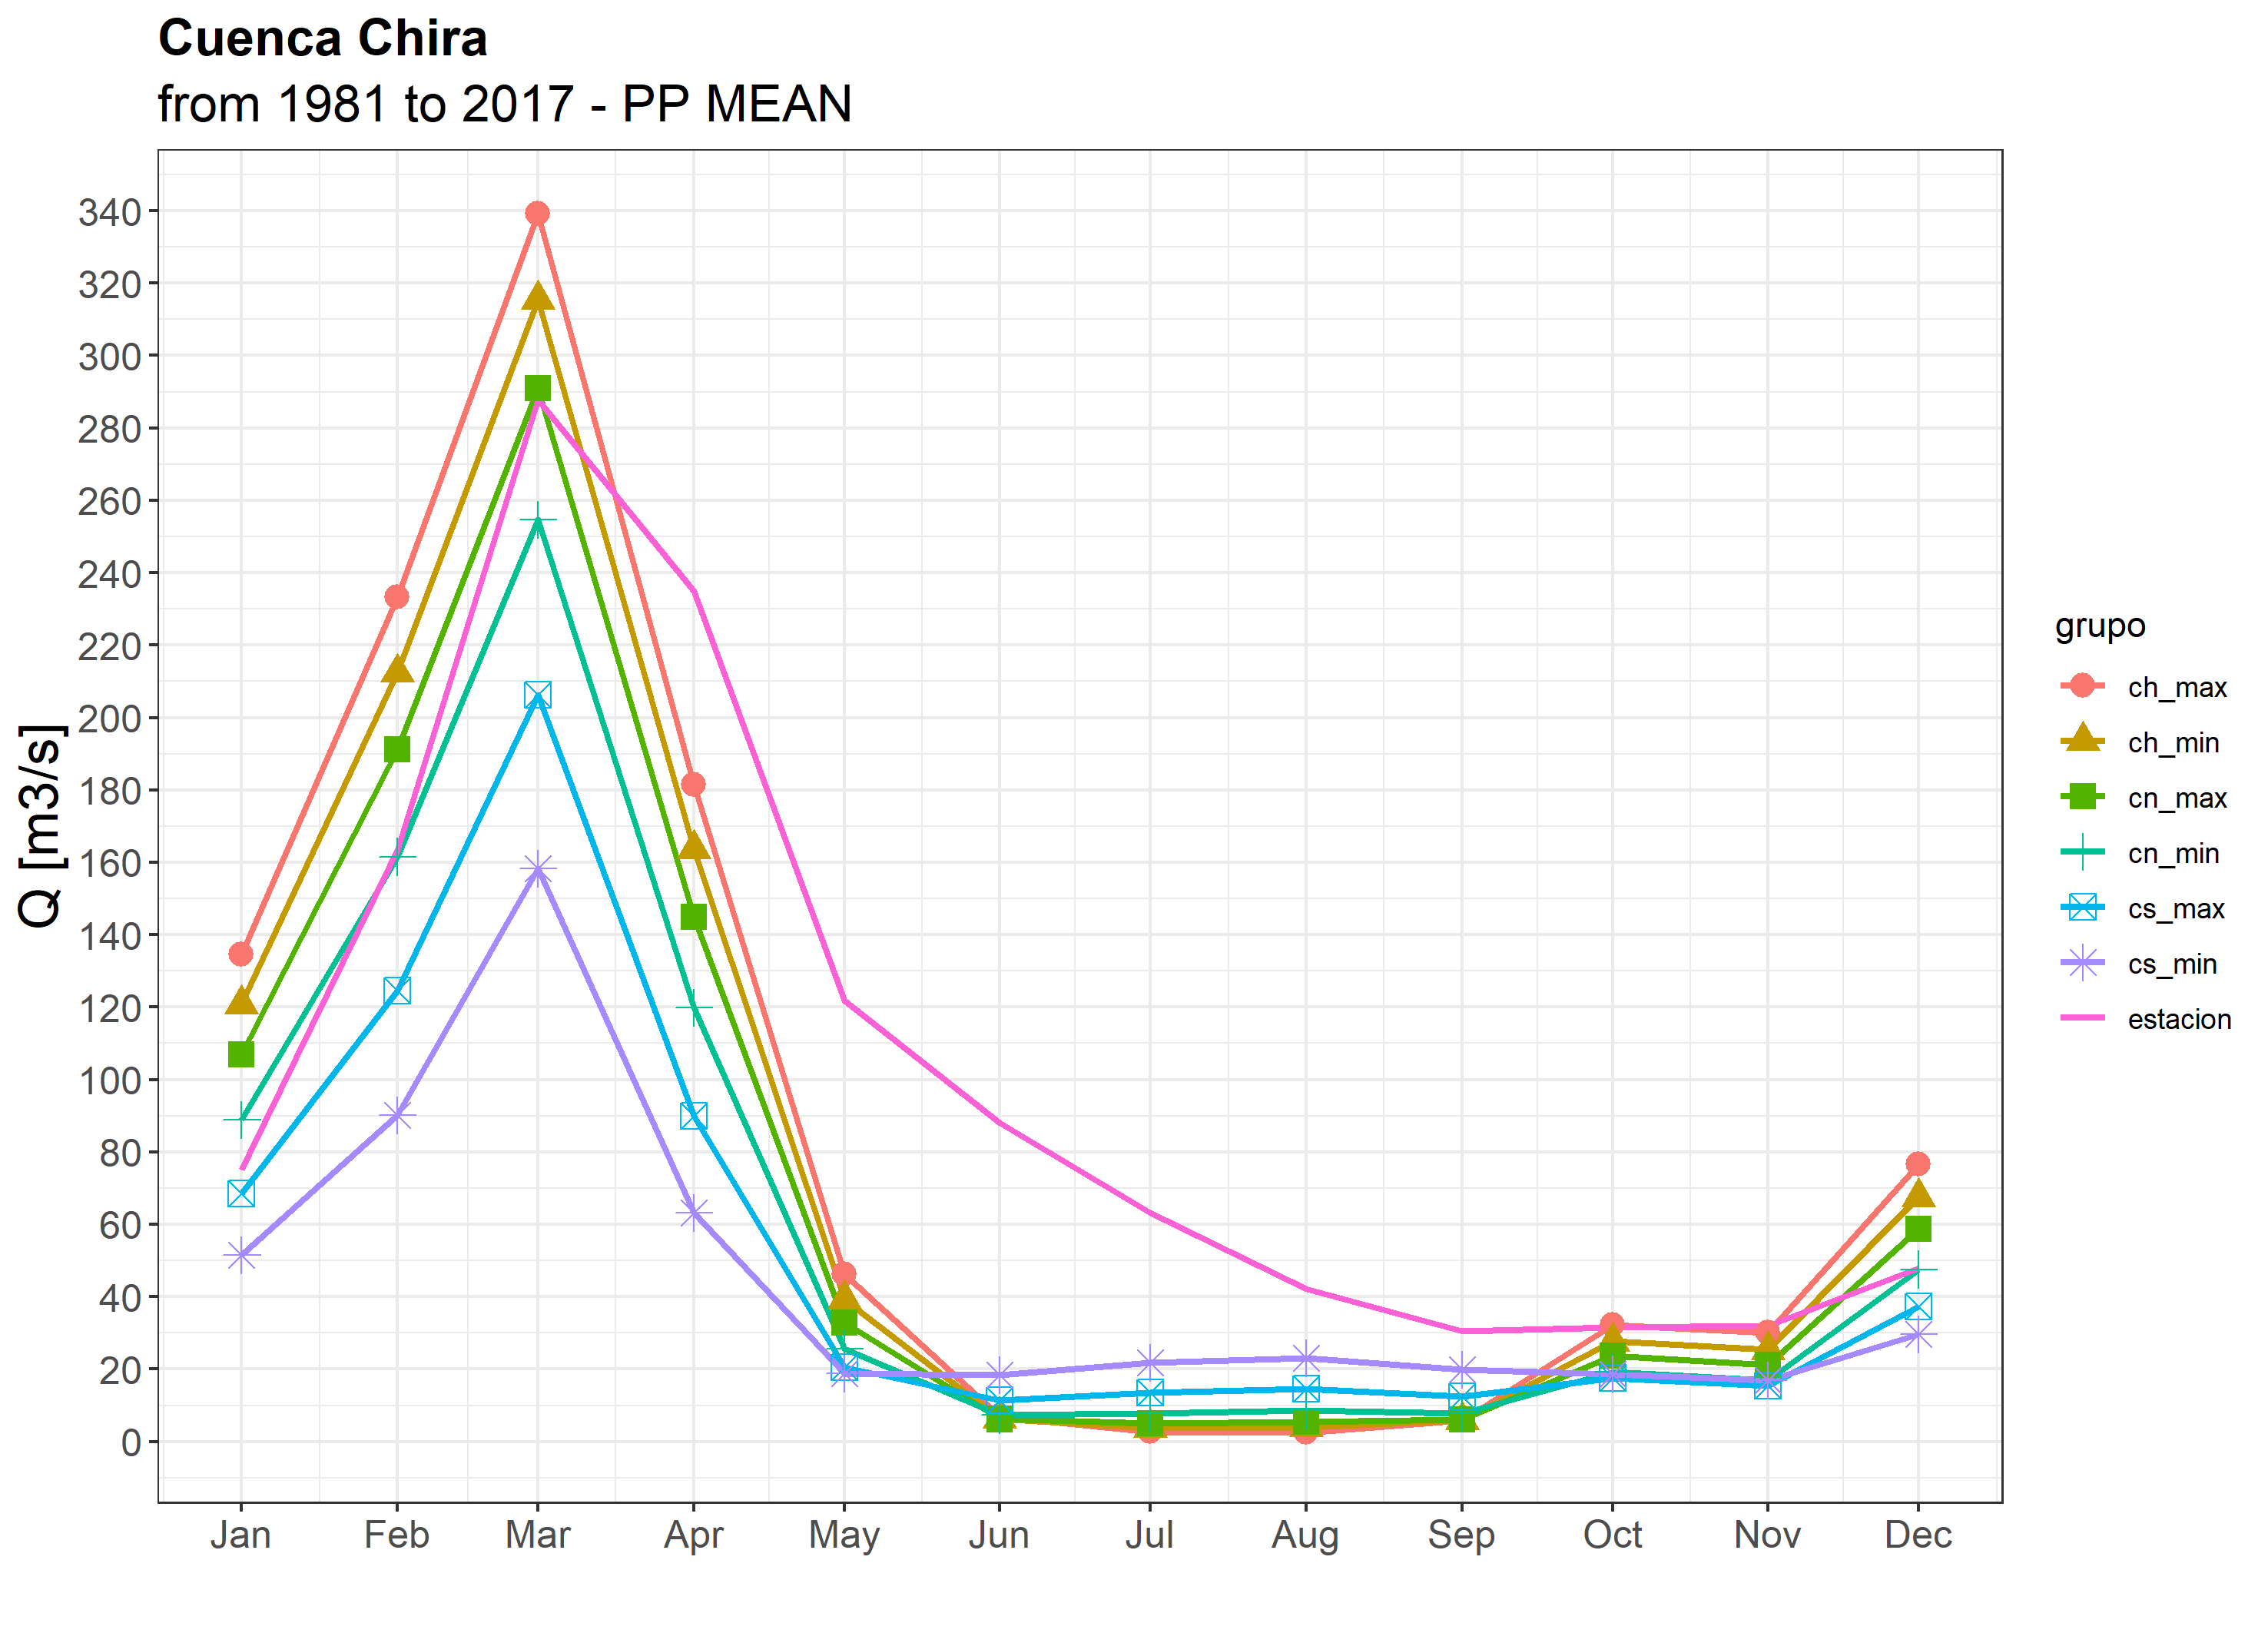

The file beside this chart, header and first rows:
, estacion, ch_max, ch_min, cn_max, cn_min, cs_max, cs_min, estad_ch_max, estad_ch_min, estad_cn_max, estad_cn_min, estad_cs_max, estad_cs_min
1, 75.1, 134.5, 120.8, 106.9, 88.83, 68.52, 51.47, r2: 0.88, r2: 0.88, r2: 0.88, r2: 0.88, r2: 0.88, r2: 0.86
2, 163.3, 233.2, 212.4, 191.3, 161.6, 124.6, 90.19, rmse: 52.29, rmse: 49.88, rmse: 50.09, rmse: 54.24, rmse: 64.22, rmse: 76.67
3, 287.8, 339.2, 315.4, 290.9, 254.7, 206.4, 158.3, bias: -10.4, bias: -18.6, bias: -26.7, bias: -37.1, bias: -48.1, bias: -56.5
4, 235, 181.5, 163.6, 145, 119.9, 89.93, 63.27, nash: 0.59, nash: 0.63, nash: 0.62, nash: 0.56, nash: 0.38, nash: 0.12
5, 121.7, 46.28, 39.29, 32.83, 25.7, 20.43, 18.75, , , , , , 
6, 87.98, 6.97, 6.348, 6.185, 7.411, 11.41, 18.45, , , , , , 
7, 63.09, 2.678, 3.724, 4.957, 7.847, 13.42, 21.74, , , , , , 
8, 42.11, 2.542, 3.96, 5.499, 8.679, 14.5, 22.98, , , , , , 
9, 30.54, 5.902, 5.825, 6.13, 7.846, 12.38, 19.81, , , , , , 
10, 31.59, 32.25, 27.64, 23.61, 19.24, 17.54, 18.62, , , , , , 
11, 32.05, 29.98, 25.31, 21.24, 16.97, 15.47, 16.95, , , , , , 
12, 47.97, 76.6, 67.58, 58.73, 47.57, 37.23, 29.59, , , , , , 
